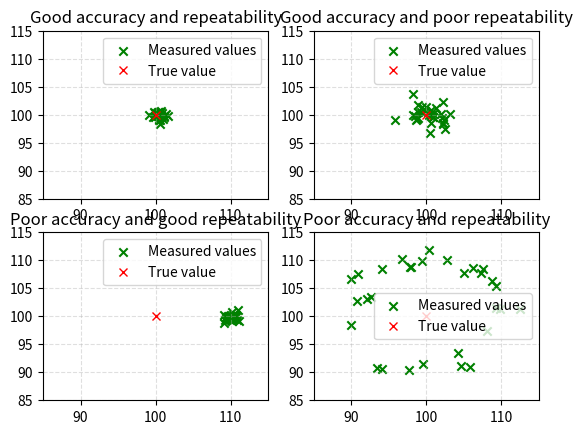

Generate this figure with matplotlib:
import math
import numpy as np
import matplotlib.pyplot as plt


# Number of measurements
MSRMT_QTY = 30

# True quantity value
TRUE_QTY_VALUE = np.array([100, 100])

# What is considered a poor accuracy
BAD_MSRMT_ACCURACY = 10


#
# Case 1
# Generate measurements results for good accuracy and good repeatability case
#
# generating normal distribution or random numbers
rand_factor1 = 1 + 0.005 * np.random.randn(MSRMT_QTY, 2)
# generating initial measurement with good accuracy
measurement_init1 = np.array([TRUE_QTY_VALUE[0] * rand_factor1[0, 0],
                              TRUE_QTY_VALUE[1] * rand_factor1[0, 1]])
# generating subsequent measurements with good repeatability
measurement_subseq1 = np.array([measurement_init1[0] * rand_factor1[1:, 0],
                                measurement_init1[1] * rand_factor1[1:, 1]])
# merging results together
measurement1 = np.concatenate((np.reshape(measurement_init1, (2, 1)), measurement_subseq1), axis=1)


#
# Case 2
# Generate measurements results for good accuracy and poor repeatability case
#
# generating normal distribution or random numbers
rand_factor2 = 1 + 0.015 * np.random.randn(MSRMT_QTY, 2)
# taking the initial measurement with good accuracy from the previous case
measurement_init2 = measurement_init1
# generating subsequent measurement with poor repeatability
measurement_subseq2 = np.array([measurement_init2[0] * rand_factor2[1:, 0],
                                measurement_init2[1] * rand_factor2[1:, 1]])
# merging results together
measurement2 = np.concatenate((np.reshape(measurement_init2, (2, 1)), measurement_subseq2), axis=1)


#
# Case 3
# Generate measurements results for poor accuracy and good repeatability case
#
# generating normal distribution or random numbers
rand_factor3 = 1 + 0.005 * np.random.randn(MSRMT_QTY, 2)
# generating random angle from 0 to 2*Pi
angle = 2 * math.pi * np.random.uniform()
# generating initial measurement with poor accuracy as a point with polar coordinates of BAD_MSRMT_ACCURACY
# and a random angle relative to the true value
measurement_init3 = np.array([TRUE_QTY_VALUE[0] + BAD_MSRMT_ACCURACY * np.sin(angle),
                              TRUE_QTY_VALUE[1] + BAD_MSRMT_ACCURACY * np.cos(angle)])
# generating subsequent measurements with poor repeatability
measurement_subseq3 = np.array([measurement_init3[0] * rand_factor3[1:, 0],
                                measurement_init3[1] * rand_factor3[1:, 1]])
# merging results together
measurement3 = np.concatenate((np.reshape(measurement_init3, (2, 1)), measurement_subseq3), axis=1)


#
# Case 4
# Generate measurements results for poor accuracy and poor repeatability case
#
# generating normal distribution of random numbers
rand_factor4 = 1 + 0.1 * np.random.randn(MSRMT_QTY)
# generating random a set of random angles from 0 to 2*Pi
angle = 2 * math.pi * np.random.uniform(0, 1, MSRMT_QTY)
# generating the initial and all subsequent measurements
measurement4 = np.array([TRUE_QTY_VALUE[0] + BAD_MSRMT_ACCURACY * np.multiply(np.sin(angle), rand_factor4),
                         TRUE_QTY_VALUE[1] + BAD_MSRMT_ACCURACY * np.multiply(np.cos(angle), rand_factor4)])



#
# Plotting results
#
xlim = (85, 115)
ylim = (85, 115)

f, ((ax1, ax2), (ax3, ax4)) = plt.subplots(2, 2)

ax1.set_title('Good accuracy and repeatability')
ax1.set_xlim(xlim)
ax1.set_ylim(ylim)
ax1.scatter(measurement1[0], measurement1[1], marker='x', c='g', label='Measured values')
ax1.plot(TRUE_QTY_VALUE[0], TRUE_QTY_VALUE[1], 'rx', label='True value')
ax1.legend()
ax1.grid(linestyle='--', alpha=0.4, axis='both')

ax2.set_title('Good accuracy and poor repeatability')
ax2.set_xlim(xlim)
ax2.set_ylim(ylim)
ax2.scatter(measurement2[0], measurement2[1], marker='x', c='g', label='Measured values')
ax2.plot(TRUE_QTY_VALUE[0], TRUE_QTY_VALUE[1], 'rx', label='True value')
ax2.legend()
ax2.grid(linestyle='--', alpha=0.4, axis='both')

ax3.set_title('Poor accuracy and good repeatability')
ax3.set_xlim(xlim)
ax3.set_ylim(ylim)
ax3.scatter(measurement3[0], measurement3[1], marker='x', c='g', label='Measured values')
ax3.plot(TRUE_QTY_VALUE[0], TRUE_QTY_VALUE[1], 'rx', label='True value')
ax3.legend()
ax3.grid(linestyle='--', alpha=0.4, axis='both')
ax3.grid(linestyle='--', alpha=0.4, axis='both')

ax4.set_title('Poor accuracy and repeatability')
ax4.set_xlim(xlim)
ax4.set_ylim(ylim)
ax4.scatter(measurement4[0], measurement4[1], marker='x', c='g', label='Measured values')
ax4.plot(TRUE_QTY_VALUE[0], TRUE_QTY_VALUE[1], 'rx', label='True value')
ax4.legend()
ax4.grid(linestyle='--', alpha=0.4, axis='both')
ax4.grid(linestyle='--', alpha=0.4, axis='both')

plt.show()
